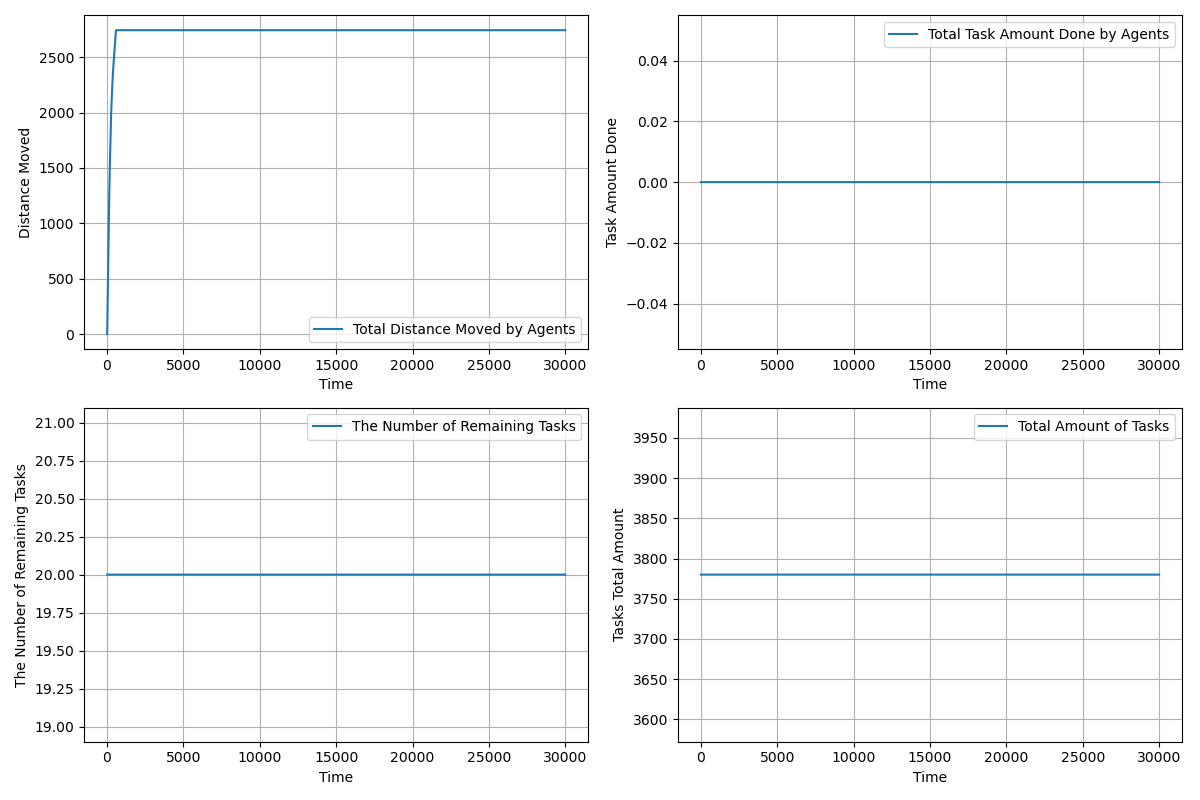

The data file committed next to this chart (first rows):
time, agents_total_distance_moved, agents_total_task_amount_done, completed_tasks, remaining_tasks, tasks_total_amount_left
1.0, 1, 0.0, 0, 20, 3780
2.0, 1.49, 0.0, 0, 20, 3780
3.0, 2.466, 0.0, 0, 20, 3780
4.0, 3.938, 0.0, 0, 20, 3780
5.0, 5.908, 0.0, 0, 20, 3780
6.0, 8.377, 0.0, 0, 20, 3780
7.0, 11.35, 0.0, 0, 20, 3780
8.0, 14.81, 0.0, 0, 20, 3780
9.0, 18.78, 0.0, 0, 20, 3780
10.0, 23.25, 0.0, 0, 20, 3780
11.0, 28.22, 0.0, 0, 20, 3780
12.0, 33.69, 0.0, 0, 20, 3780
13.0, 39.65, 0.0, 0, 20, 3780
14.0, 46.12, 0.0, 0, 20, 3780
15.0, 53.09, 0.0, 0, 20, 3780
16.0, 60.55, 0.0, 0, 20, 3780
17.0, 68.52, 0.0, 0, 20, 3780
18.0, 76.99, 0.0, 0, 20, 3780
19.0, 85.96, 0.0, 0, 20, 3780
20.0, 95.42, 0.0, 0, 20, 3780
21.0, 105.4, 0.0, 0, 20, 3780
22.0, 115.4, 0.0, 0, 20, 3780
23.0, 125.4, 0.0, 0, 20, 3780
24.0, 135.4, 0.0, 0, 20, 3780
25.0, 145.4, 0.0, 0, 20, 3780
26.0, 155.4, 0.0, 0, 20, 3780
27.0, 165.4, 0.0, 0, 20, 3780
28.0, 175.4, 0.0, 0, 20, 3780
29.0, 185.4, 0.0, 0, 20, 3780
30.0, 195.4, 0.0, 0, 20, 3780
31.0, 205.4, 0.0, 0, 20, 3780
32.0, 215.4, 0.0, 0, 20, 3780
33.0, 225.4, 0.0, 0, 20, 3780
34.0, 235.4, 0.0, 0, 20, 3780
35.0, 245.4, 0.0, 0, 20, 3780
36.0, 255.4, 0.0, 0, 20, 3780
37.0, 265.4, 0.0, 0, 20, 3780
38.0, 275.4, 0.0, 0, 20, 3780
39.0, 285.4, 0.0, 0, 20, 3780
40.0, 295.4, 0.0, 0, 20, 3780
41.0, 305.4, 0.0, 0, 20, 3780
42.0, 315.4, 0.0, 0, 20, 3780
43.0, 325.4, 0.0, 0, 20, 3780
44.0, 335.4, 0.0, 0, 20, 3780
45.0, 345.4, 0.0, 0, 20, 3780
46.0, 355.4, 0.0, 0, 20, 3780
47.0, 365.4, 0.0, 0, 20, 3780
48.0, 375.4, 0.0, 0, 20, 3780
49.0, 385.4, 0.0, 0, 20, 3780
50.0, 395.4, 0.0, 0, 20, 3780
51.0, 405.4, 0.0, 0, 20, 3780
52.0, 415.4, 0.0, 0, 20, 3780
53.0, 425.4, 0.0, 0, 20, 3780
54.0, 435.4, 0.0, 0, 20, 3780
55.0, 445.4, 0.0, 0, 20, 3780
56.0, 455.4, 0.0, 0, 20, 3780
57.0, 465.4, 0.0, 0, 20, 3780
58.0, 475.4, 0.0, 0, 20, 3780
59.0, 485.4, 0.0, 0, 20, 3780
60.0, 495.4, 0.0, 0, 20, 3780
... 29,941 more rows
